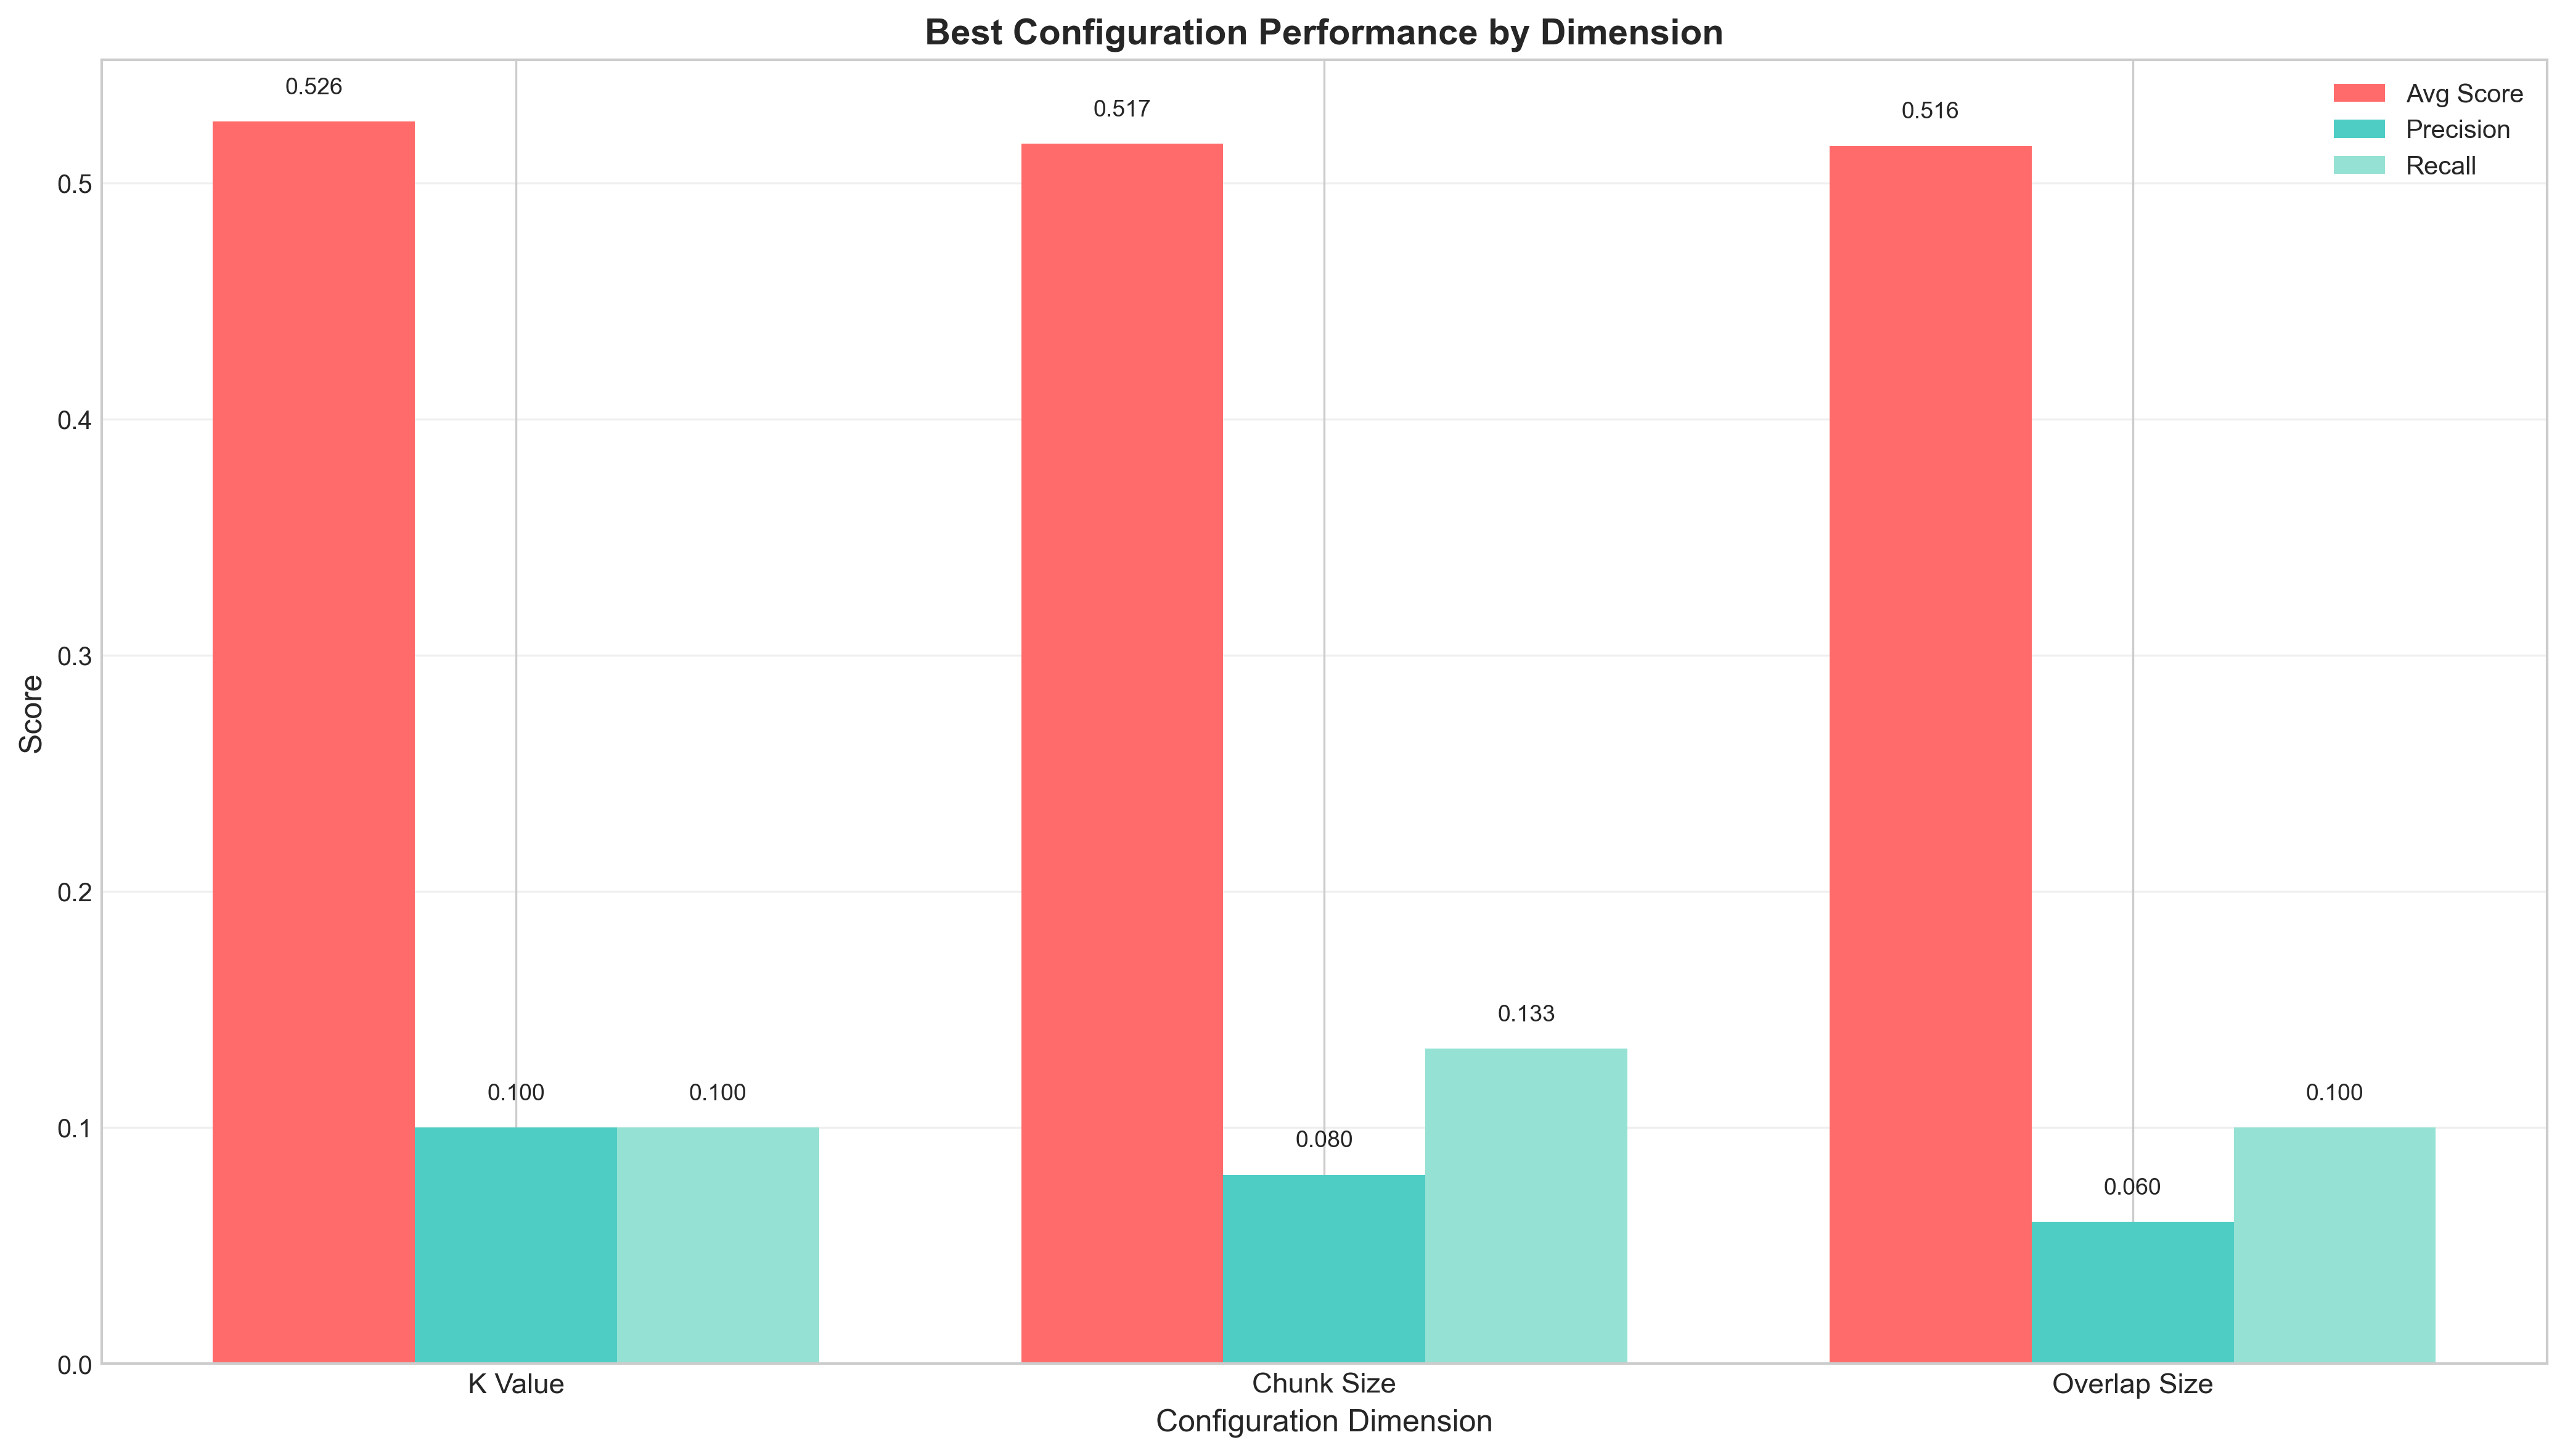

The file beside this chart, header and first rows:
dimension, best_strategy, best_k, avg_score, precision, recall, best_chunk_size, best_overlap
K Value, adaptive, 3.0, 0.5259, 0.1, 0.1, , 
Chunk Size, adaptive, , 0.5166, 0.08, 0.1333, small, 
Overlap Size, adaptive, , 0.5156, 0.06, 0.1, , medium_chunks
